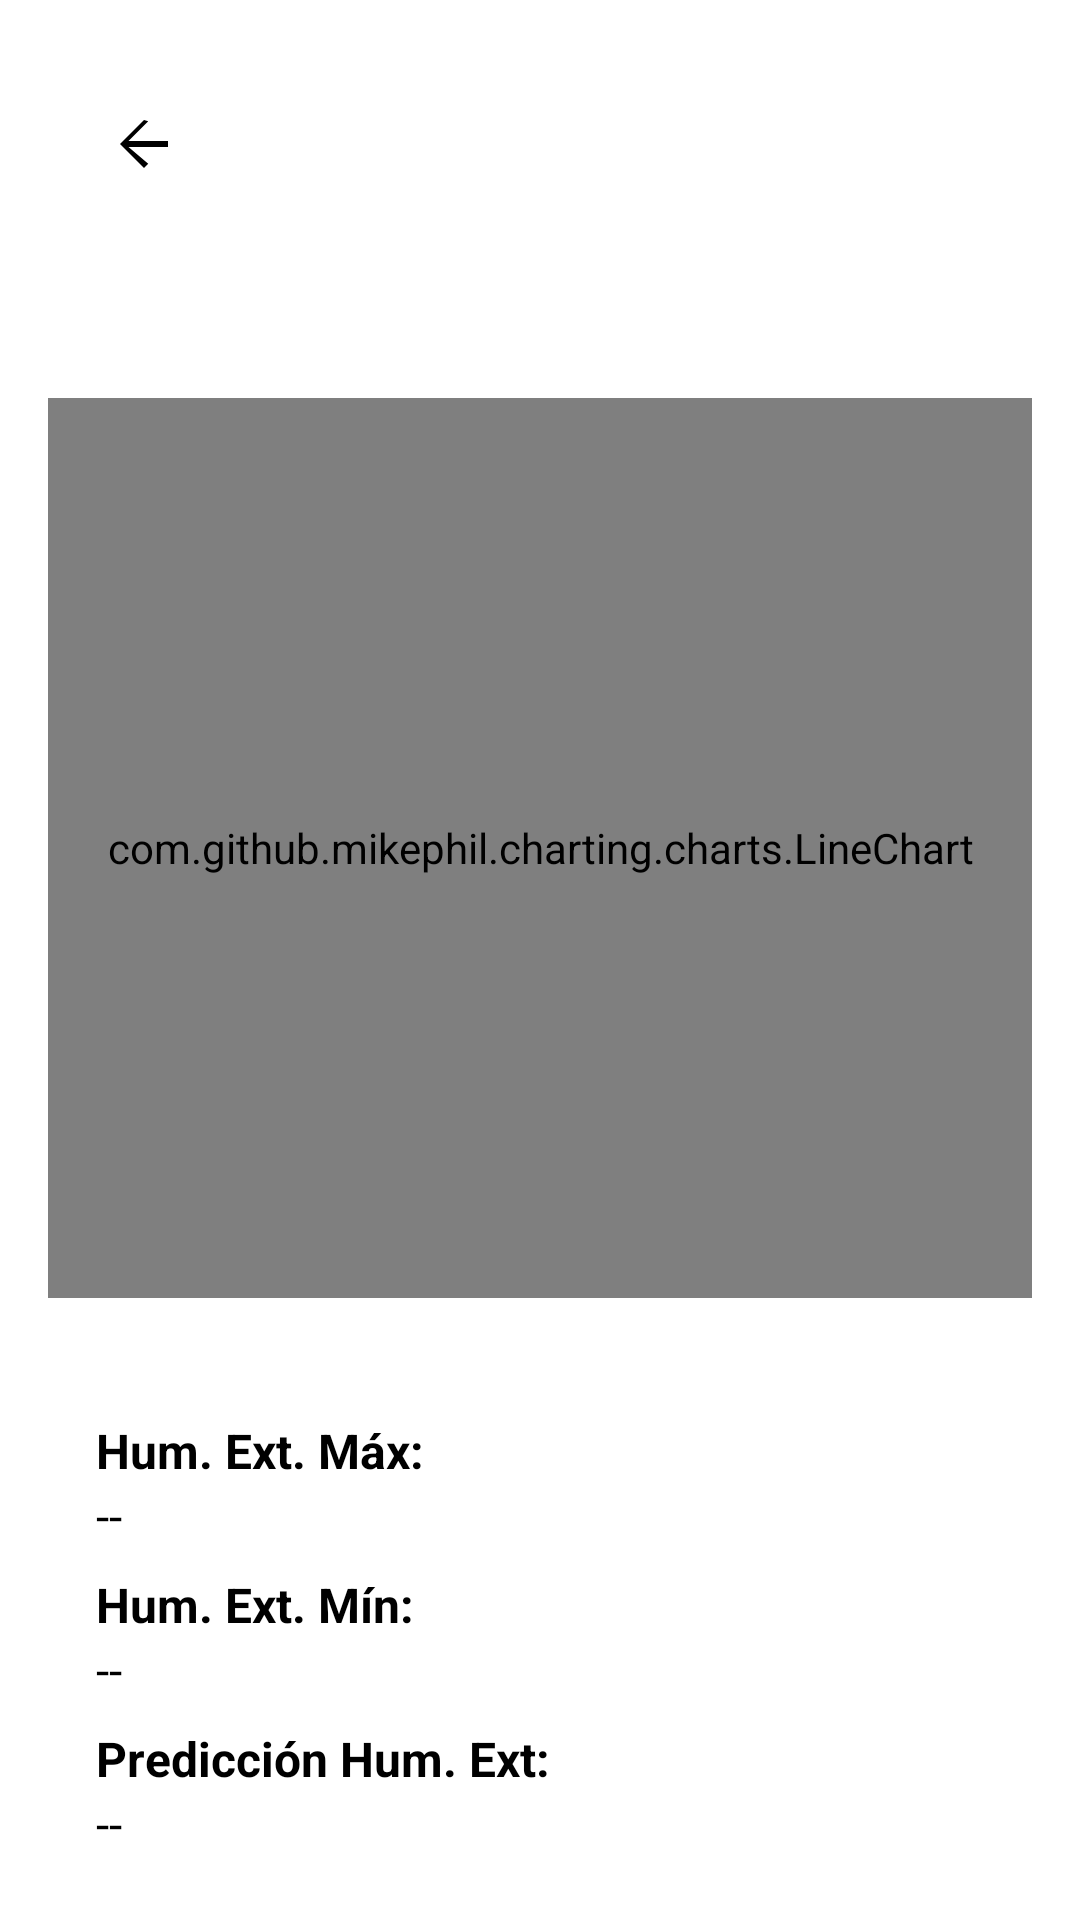

Produce the Android XML layout that renders to this screen, including the resource entries it uses.
<!-- AndroidManifest.xml: application theme Theme.EarthCare -->
<!-- res/layout/activity_humedad.xml -->
<?xml version="1.0" encoding="utf-8"?>
<androidx.constraintlayout.widget.ConstraintLayout xmlns:android="http://schemas.android.com/apk/res/android"
    xmlns:app="http://schemas.android.com/apk/res-auto"
    xmlns:tools="http://schemas.android.com/tools"
    android:layout_width="match_parent"
    android:layout_height="match_parent"
    android:padding="16dp"
    android:background="@color/white"
    tools:context=".HumedadActivity">

    <TextView
        android:id="@+id/textViewTitleHumedad"
        android:layout_width="wrap_content"
        android:layout_height="wrap_content"
        android:text="Humedad Exterior"
        android:textColor="@android:color/black"
        android:textSize="28sp"
        android:textStyle="bold"
        app:layout_constraintTop_toTopOf="parent"
        app:layout_constraintStart_toStartOf="parent"
        app:layout_constraintEnd_toEndOf="parent"
        app:layout_constraintVertical_chainStyle="packed"
        app:layout_constraintBottom_toTopOf="@id/imageViewIconHumedad"/>

    <ImageView
        android:id="@+id/imageViewIconHumedad"
        android:layout_width="75dp"
        android:layout_height="75dp"
        android:layout_marginTop="18dp"
        android:src="@drawable/ic_humedad"
        android:contentDescription="Icono de humedad"
        app:layout_constraintTop_toBottomOf="@id/textViewTitleHumedad"
        app:layout_constraintStart_toStartOf="parent"
        app:layout_constraintEnd_toEndOf="parent"
        app:layout_constraintBottom_toTopOf="@id/chartHumedadExterior"/>

    <com.github.mikephil.charting.charts.LineChart
        android:id="@+id/chartHumedadExterior"
        android:layout_width="0dp"
        android:layout_height="300dp"
        android:layout_marginTop="24dp"
        android:background="@drawable/rounded_corners_background"
        android:padding="8dp"
        app:layout_constraintTop_toBottomOf="@id/imageViewIconHumedad"
        app:layout_constraintStart_toStartOf="parent"
        app:layout_constraintEnd_toEndOf="parent"
        app:layout_constraintBottom_toTopOf="@id/linearLayoutStats"/>

    <LinearLayout
        android:id="@+id/linearLayoutStats"
        android:layout_width="0dp"
        android:layout_height="wrap_content"
        android:orientation="vertical"
        android:layout_marginTop="24dp"
        android:padding="16dp"
        android:background="@color/white"
        app:layout_constraintTop_toBottomOf="@id/chartHumedadExterior"
        app:layout_constraintStart_toStartOf="parent"
        app:layout_constraintEnd_toEndOf="parent"
        app:layout_constraintBottom_toBottomOf="parent">

        <TextView
            android:id="@+id/textViewMaxHumedadExteriorLabel"
            android:layout_width="wrap_content"
            android:layout_height="wrap_content"
            android:text="Hum. Ext. Máx:"
            android:textColor="@android:color/black"
            android:textSize="16sp"
            android:textStyle="bold"/>

        <TextView
            android:id="@+id/textViewMaxHumedadExteriorValue"
            android:layout_width="wrap_content"
            android:layout_height="wrap_content"
            android:text="--"
            android:textColor="@android:color/black"
            android:textSize="16sp"/>

        <TextView
            android:id="@+id/textViewMinHumedadExteriorLabel"
            android:layout_width="wrap_content"
            android:layout_height="wrap_content"
            android:text="Hum. Ext. Mín:"
            android:textColor="@android:color/black"
            android:textSize="16sp"
            android:textStyle="bold"
            android:layout_marginTop="8dp"/>

        <TextView
            android:id="@+id/textViewMinHumedadExteriorValue"
            android:layout_width="wrap_content"
            android:layout_height="wrap_content"
            android:text="--"
            android:textColor="@android:color/black"
            android:textSize="16sp"/>

        <TextView
            android:id="@+id/textViewPrediccionHumedadExteriorLabel"
            android:layout_width="wrap_content"
            android:layout_height="wrap_content"
            android:text="Predicción Hum. Ext:"
            android:textColor="@android:color/black"
            android:textSize="16sp"
            android:textStyle="bold"
            android:layout_marginTop="8dp"/>

        <TextView
            android:id="@+id/textViewPrediccionHumedadExteriorValue"
            android:layout_width="wrap_content"
            android:layout_height="wrap_content"
            android:text="--"
            android:textColor="@android:color/black"
            android:textSize="16sp"/>

        <TextView
            android:id="@+id/textViewUltimoDatoHumedadConFecha"
            android:layout_width="wrap_content"
            android:layout_height="wrap_content"
            android:text="Último dato: -- (fecha)"
            android:textColor="@android:color/black"
            android:textSize="14sp"
            android:layout_marginTop="8dp"/>

    </LinearLayout>

    <ImageButton
        android:id="@+id/imageButtonBackHumedad"
        android:layout_width="48dp"
        android:layout_height="48dp"
        android:src="@drawable/ic_back_arrow"
        app:tint="@color/black"
        android:background="?attr/selectableItemBackgroundBorderless"
        android:contentDescription="Botón de regreso"
        android:layout_marginStart="8dp"
        android:layout_marginTop="8dp"
        app:layout_constraintTop_toTopOf="parent"
        app:layout_constraintStart_toStartOf="parent"/>

</androidx.constraintlayout.widget.ConstraintLayout>
<!-- resources referenced by this layout -->
<resources>
  <color name="black">#FF000000</color>
  <color name="white">#FFFFFFFF</color>
  <!-- drawable ic_back_arrow (drawable) -->
  <vector xmlns:android="http://schemas.android.com/apk/res/android"
      android:width="24dp"
      android:height="24dp"
      android:viewportWidth="24.0"
      android:viewportHeight="24.0">
      <path
          android:fillColor="#FFFFFF"
          android:pathData="M12,4l-8,8 8,8 1.41,-1.41L6.83,13H20v-2H6.83l6.58,-6.59L12,4z"/>
  </vector>
  <style name="Theme.EarthCare" parent="Base.Theme.EarthCare" />
  <style name="Base.Theme.EarthCare" parent="Theme.Material3.DayNight.NoActionBar">
          
          
      </style>
</resources>
